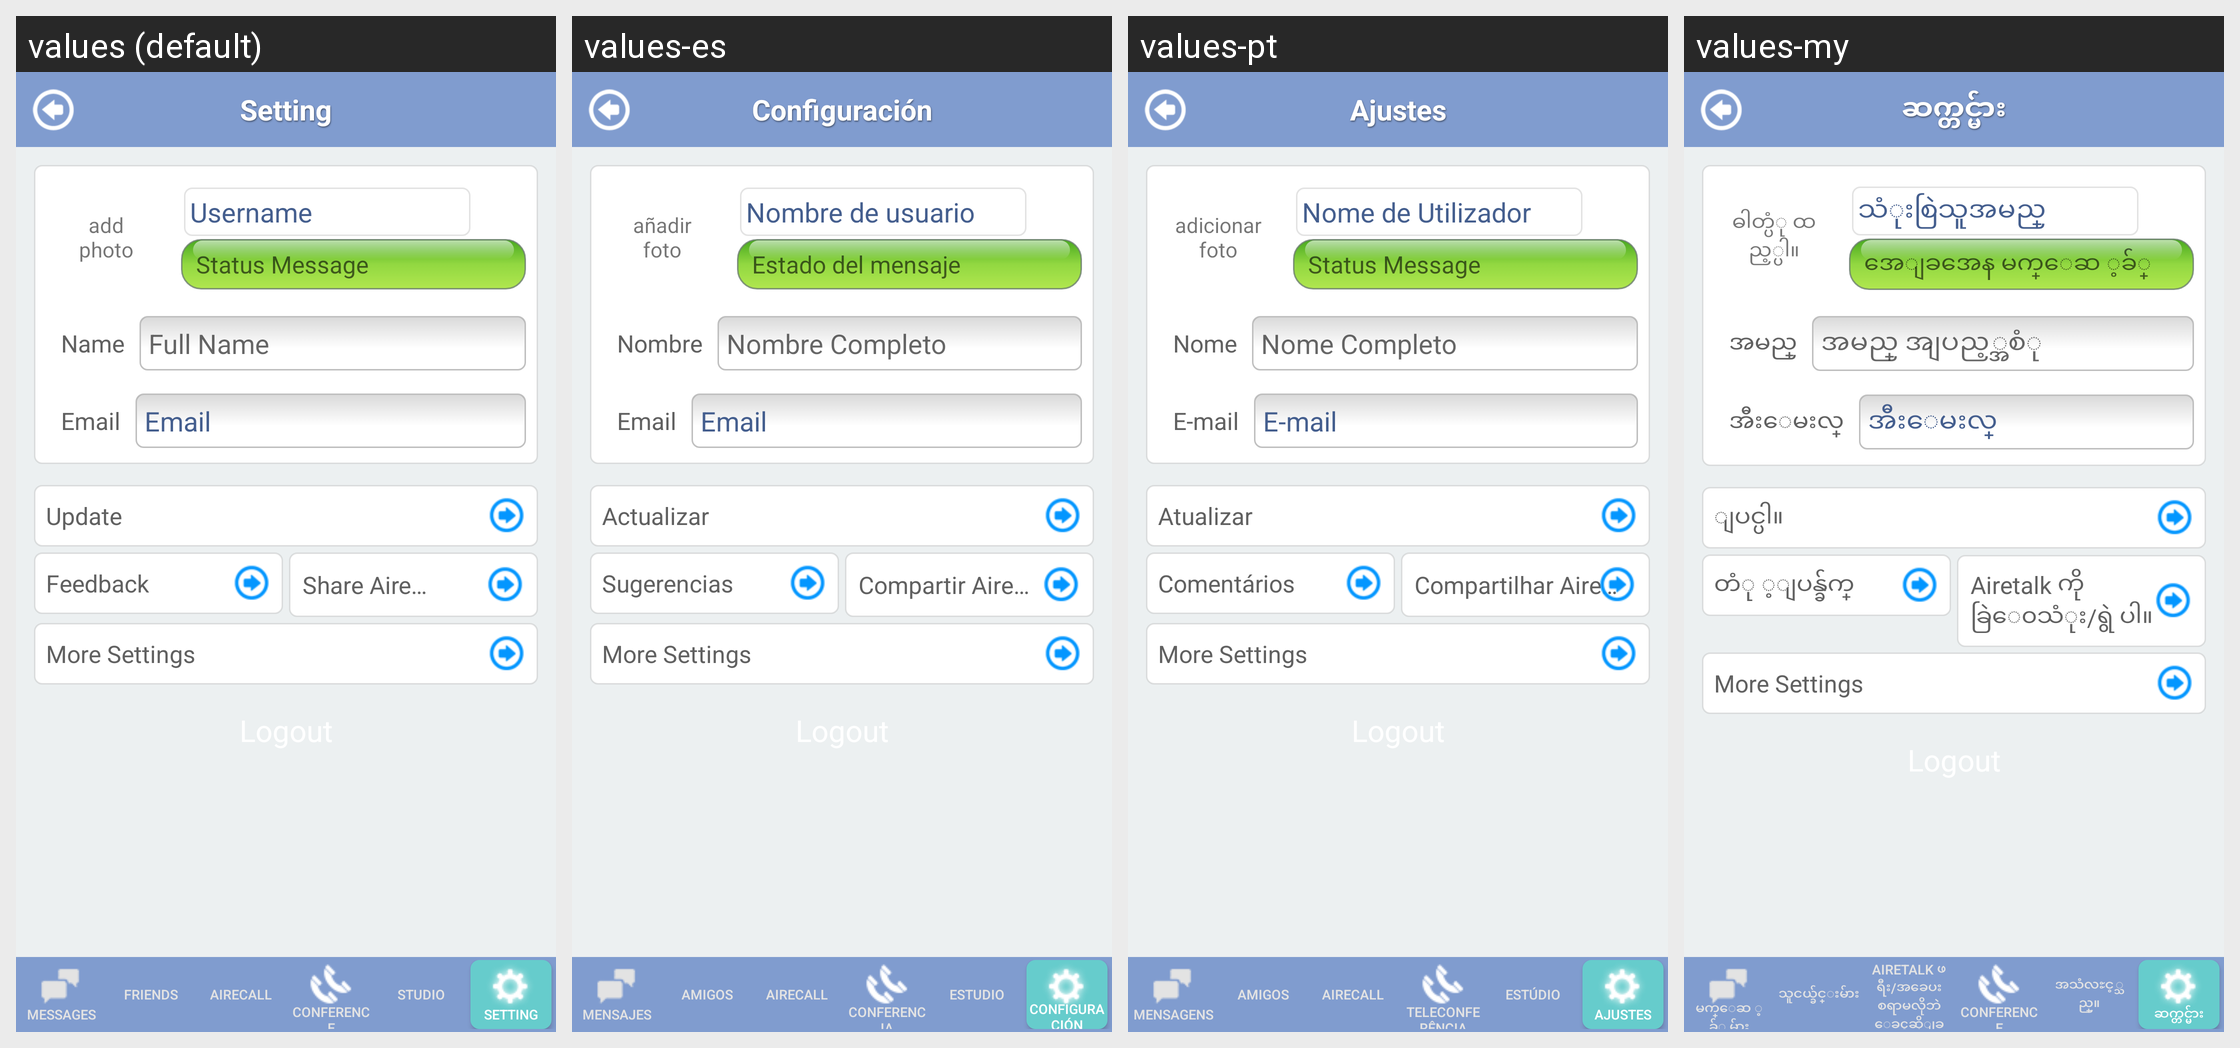

The Android screen above is rendered under several locales of the same app. Produce the string resources it draws, with the default and per-locale values.
Android screen res/layout/setting_page.xml rendered under 4 locales, left to right: values (default), values-es, values-pt, values-my. Device: Nexus 5 (rendered at 1080×1920; each locale shown at half size, 540×960, under a caption strip naming it); theme Theme.MaterialComponents.DayNight.NoActionBar.
Other locales in the repository, not shown: values-ar, values-fr, values-ja, values-ko, values-zh, values-zh-rCN.
Strings drawn on this screen, with the default value and each locale's value (text and hints the layout hard-codes, and strings that could not be matched under every locale, appear in the picture but are not listed):

setting
  values: Setting
  values-es: Configuración
  values-pt: Ajustes
  values-my: ဆက္တင္မ်ား

add_photo
  values: add
      photo
  values-es: añadir
      foto
  values-pt: adicionar
      foto
  values-my: ဓါတ္ပံု ထည့္ပါ။

username
  values: Username
  values-es: Nombre de usuario
  values-pt: Nome de Utilizador
  values-my: သံုးစြဲသူအမည္

hint_mood
  values: Status Message
  values-es: Estado del mensaje
  values-pt: Status Message
  values-my: အေျခအေန မက္ေဆ ့ခ်္

nickname
  values: Name
  values-es: Nombre
  values-pt: Nome
  values-my: အမည္

nickname_hint
  values: Full Name
  values-es: Nombre Completo
  values-pt: Nome Completo
  values-my: အမည္ အျပည့္အစံု

email
  values: Email
  values-es: Email
  values-pt: E-mail
  values-my: အီးေမးလ္

update
  values: Update
  values-es: Actualizar
  values-pt: Atualizar
  values-my: ျပင္ပါ။

feedback
  values: Feedback
  values-es: Sugerencias
  values-pt: Comentários
  values-my: တံု ့ျပန္ခ်က္

share
  values: Share Aire…
  values-es: Compartir Aire…
  values-pt: Compartilhar Aire…
  values-my: Airetalk ကို ခြဲေ၀သံုး/ရွဲ ပါ။

setting_more
  values: More Settings
  values-es: More Settings  [not translated; the default value is used]
  values-pt: More Settings  [not translated; the default value is used]
  values-my: More Settings  [not translated; the default value is used]

messages
  values: Messages
  values-es: Mensajes
  values-pt: Mensagens
  values-my: မက္ေဆ ့ခ်္ မ်ား

friends
  values: Friends
  values-es: Amigos
  values-pt: Amigos
  values-my: သူငယ္ခ်င္းမ်ား

aire_free_call
  values: AireCall
  values-es: AireCall
  values-pt: AireCall
  values-my: Airetalk ဖရီး/အခေပးစရာမလိုဘဲ ေခၚဆိုျခင္း

conference_2
  values: Conference
  values-es: Conferencia
  values-pt: Teleconferência
  values-my: Conference

aire_studio
  values: Studio
  values-es: Estudio
  values-pt: Estúdio
  values-my: အသံလႊင့္သည္။
